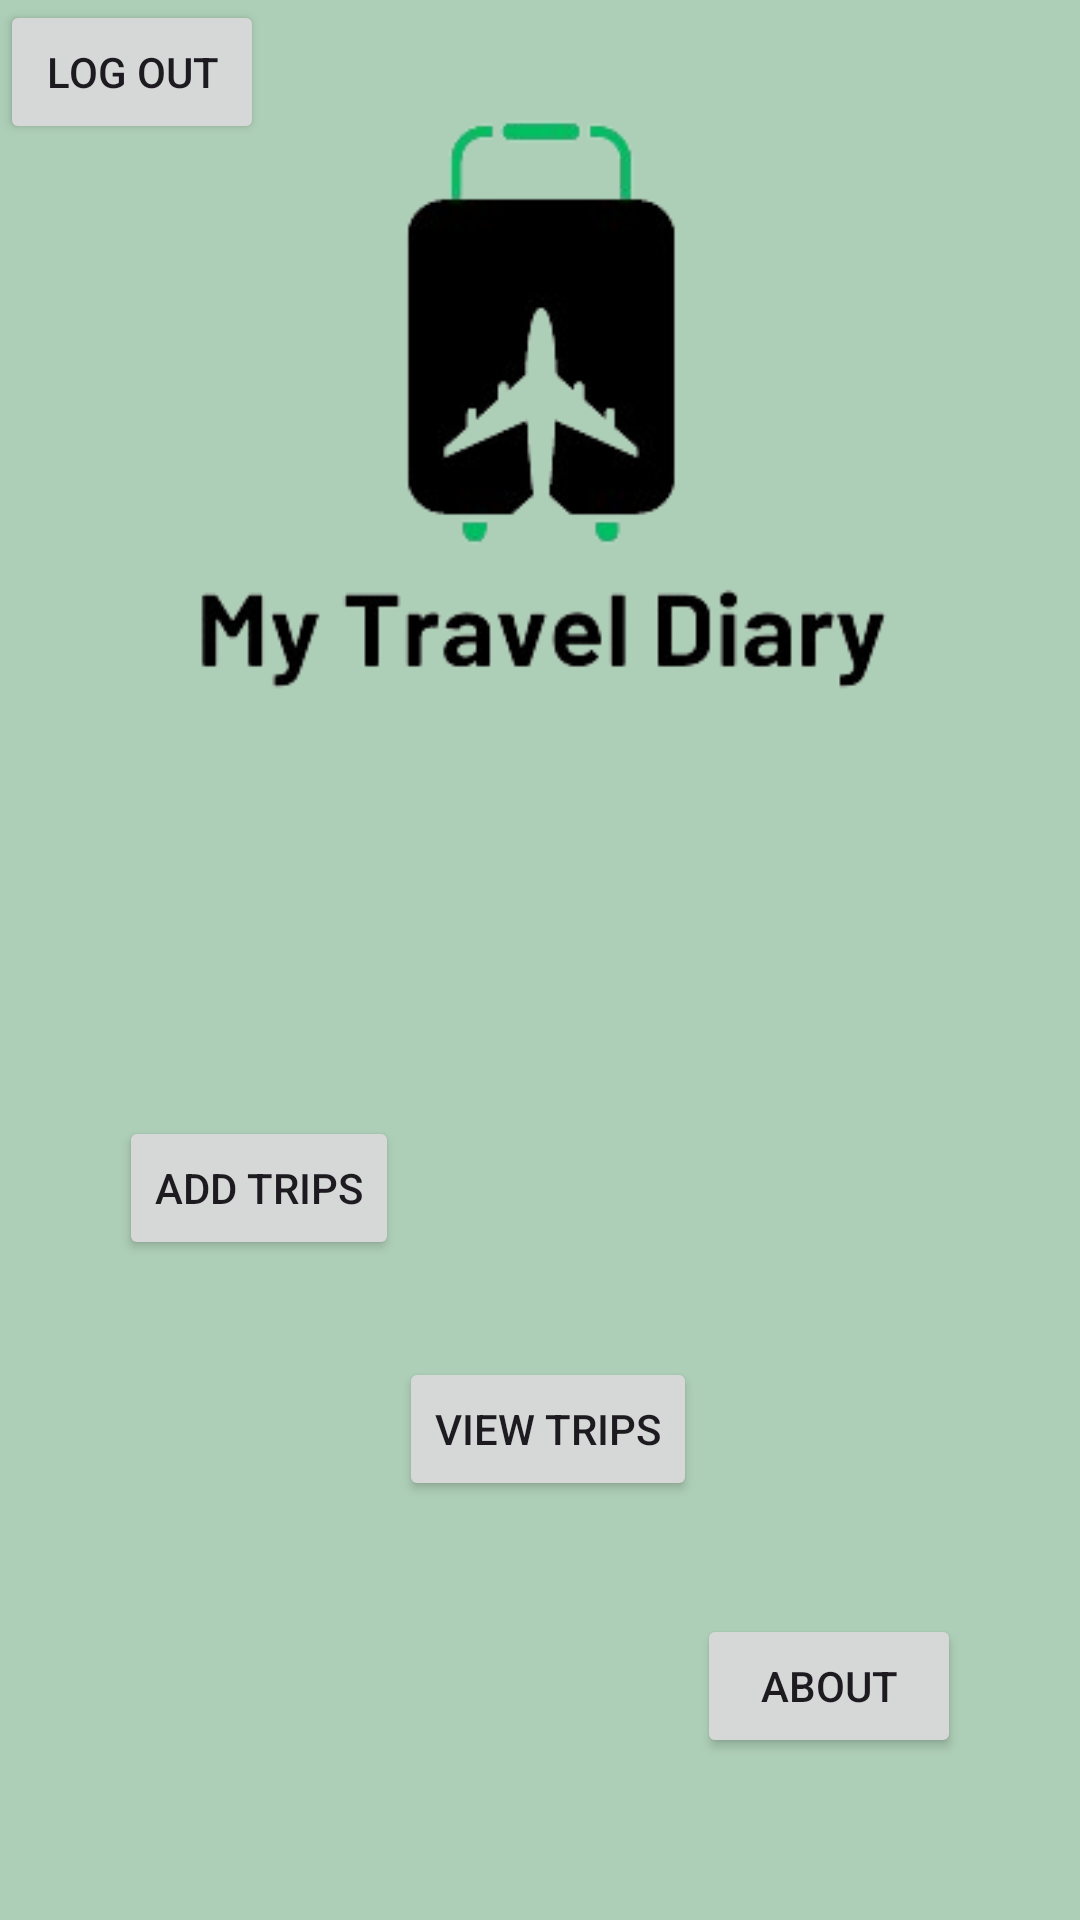

Here is an Android app screen rendered from its layout file. Give the layout XML and the strings, colors and styles it references.
<!-- AndroidManifest.xml: application theme Theme.TravelApp -->
<!-- res/layout/activity_main.xml -->
<?xml version="1.0" encoding="utf-8"?>
<androidx.constraintlayout.widget.ConstraintLayout xmlns:android="http://schemas.android.com/apk/res/android"
    xmlns:app="http://schemas.android.com/apk/res-auto"
    xmlns:tools="http://schemas.android.com/tools"
    android:id="@+id/main"
    android:background="@color/pastel_secondary"
    android:layout_width="match_parent"
    android:layout_height="match_parent"
    tools:context=".MainActivity">


    <Button
        android:id="@+id/addButton"
        android:layout_width="wrap_content"
        android:layout_height="wrap_content"
        android:text="Add Trips"
        app:layout_constraintBottom_toTopOf="@id/aboutNav"
        app:layout_constraintEnd_toStartOf="@id/viewButton"
        app:layout_constraintHorizontal_chainStyle="packed"
        app:layout_constraintStart_toStartOf="parent"
        app:layout_constraintTop_toTopOf="parent"
        app:layout_constraintVertical_bias="0.759" />

    <Button
        android:id="@+id/viewButton"
        android:layout_width="wrap_content"
        android:layout_height="wrap_content"
        android:text="View Trips"
        app:layout_constraintBottom_toTopOf="@id/aboutNav"
        app:layout_constraintEnd_toStartOf="@id/aboutNav"
        app:layout_constraintHorizontal_chainStyle="packed"
        app:layout_constraintStart_toEndOf="@id/addButton"
        app:layout_constraintTop_toTopOf="parent"
        app:layout_constraintVertical_bias="0.923" />

    <Button
        android:id="@+id/aboutNav"
        android:layout_width="wrap_content"
        android:layout_height="wrap_content"
        android:text="About"
        app:layout_constraintBottom_toBottomOf="parent"
        app:layout_constraintEnd_toEndOf="parent"
        app:layout_constraintHorizontal_chainStyle="packed"
        app:layout_constraintStart_toEndOf="@id/viewButton"
        app:layout_constraintTop_toTopOf="parent"
        app:layout_constraintVertical_bias="0.909" />

    <ImageView
        android:id="@+id/logohome"
        android:layout_width="256dp"
        android:layout_height="256dp"
        app:layout_constraintEnd_toEndOf="parent"
        app:layout_constraintStart_toStartOf="parent"
        app:srcCompat="@drawable/mylogo"
        tools:layout_editor_absoluteY="99dp" />

    <Button
        android:id="@+id/logout_button"
        android:layout_width="wrap_content"
        android:layout_height="wrap_content"
        android:text="Log out"
        tools:layout_editor_absoluteX="282dp"
        tools:layout_editor_absoluteY="32dp" />

</androidx.constraintlayout.widget.ConstraintLayout>
<!-- resources referenced by this layout -->
<resources>
  <color name="pastel_secondary">#AECFB7</color>
  <!-- drawable mylogo: png bitmap (drawable-v24, 21431 bytes) -->
  <style name="Theme.TravelApp" parent="Base.Theme.TravelApp" />
  <style name="Base.Theme.TravelApp" parent="Theme.Material3.DayNight.NoActionBar">
          
          <item name="colorPrimary">@color/my_light_primary</item>
          <item name="colorPrimaryVariant">@color/my_light_primary</item>
          <item name="colorOnPrimary">@color/white</item>
      </style>
  <color name="my_light_primary">#FF03DAC5</color>
  <color name="white">#FFFFFFFF</color>
</resources>
